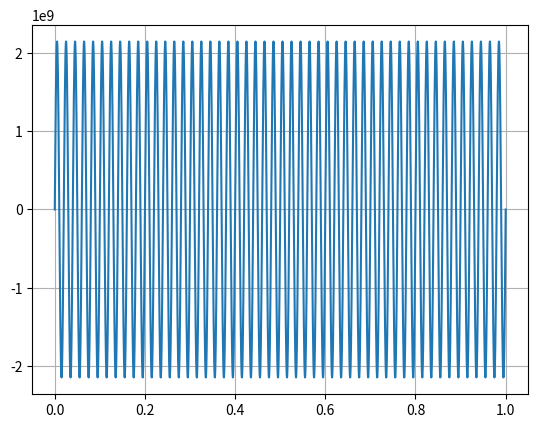
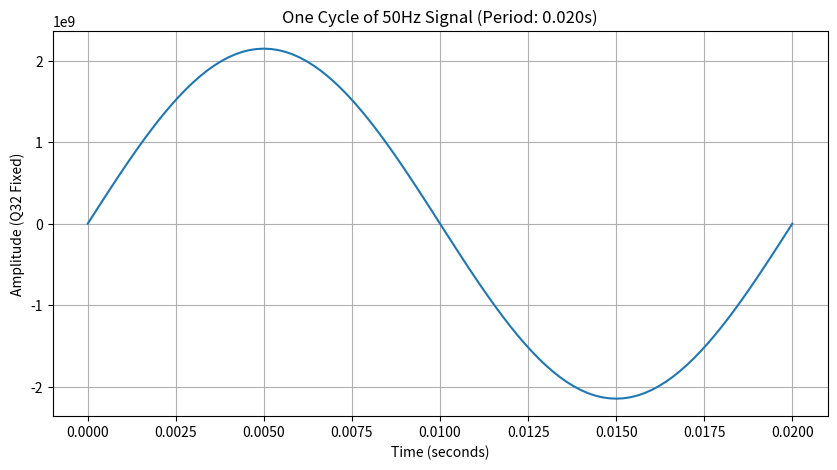

Write the Python code that produced these figures, in order.
import pandas as pd
import numpy as np


# sin 256개 데이터 생성(Q32 Fixed)
# sampling 5khz
# 500hz 1초 데이터
sample_rate = 5000
sample_time_sec = 1
sample_data = sample_time_sec * sample_rate + 1

# 500hz 1초 데이터
freq_1 = 50  # 이 값을 변경하면 다른 주파수의 1주기를 볼 수 있습니다

x = np.arange(0, sample_data)
sin_data = np.sin(x * 2 * np.pi * freq_1 / sample_rate)
sin_data = (sin_data * (2**31 - 1)).astype(int)


# sin_data = x * 10


data = pd.DataFrame({
    'data': sin_data
})


data.to_csv('data.csv', index=False, header=False)

# Hex format CSV 생성
data_hex = data.copy()
data_hex['data'] = data_hex['data'].apply(lambda x: f"0x{x:08X}")
data_hex.to_csv('data_hex.csv', index=False, header=False)


t = x / sample_rate
import matplotlib.pyplot as plt
plt.plot(t, sin_data)
plt.grid(True)
plt.savefig('sin_data.png')

# freq_1 1 사이클 데이터 확인 (1주기 = sample_rate / freq_1)
# 정확한 1주기를 위해 +1을 추가 (시작점과 끝점 모두 포함)
length = int(sample_rate / freq_1) + 1

plt.figure(figsize=(10, 5))
plt.plot(t[:length], sin_data[:length])
plt.title(f'One Cycle of {freq_1}Hz Signal (Period: {1/freq_1:.3f}s)')
plt.xlabel('Time (seconds)')
plt.ylabel('Amplitude (Q32 Fixed)')
plt.grid(True)
plt.savefig('sin_data_length.png')